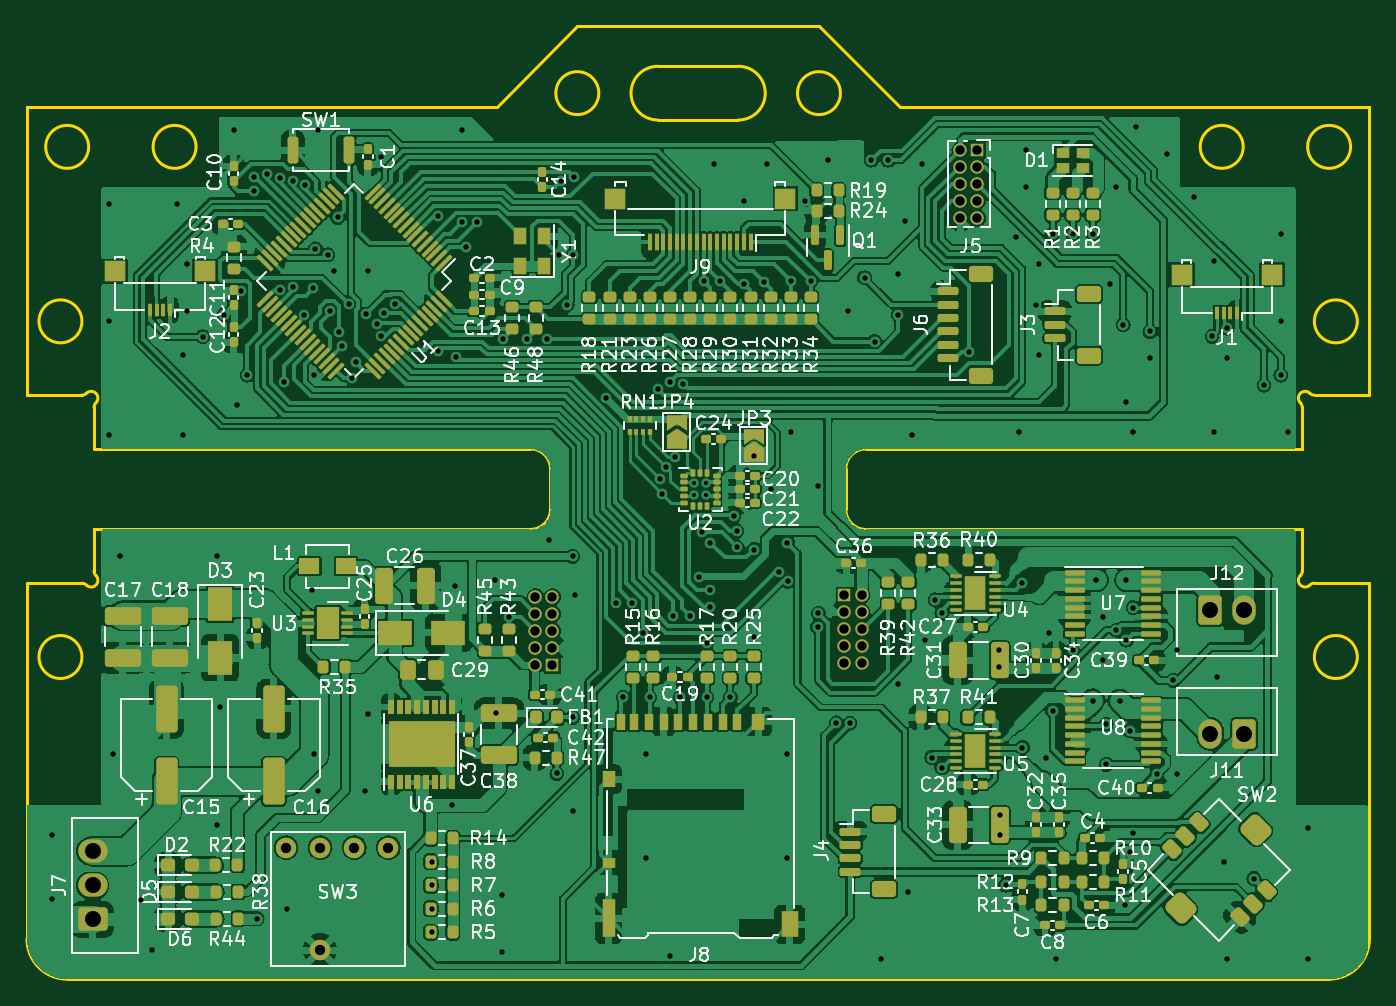
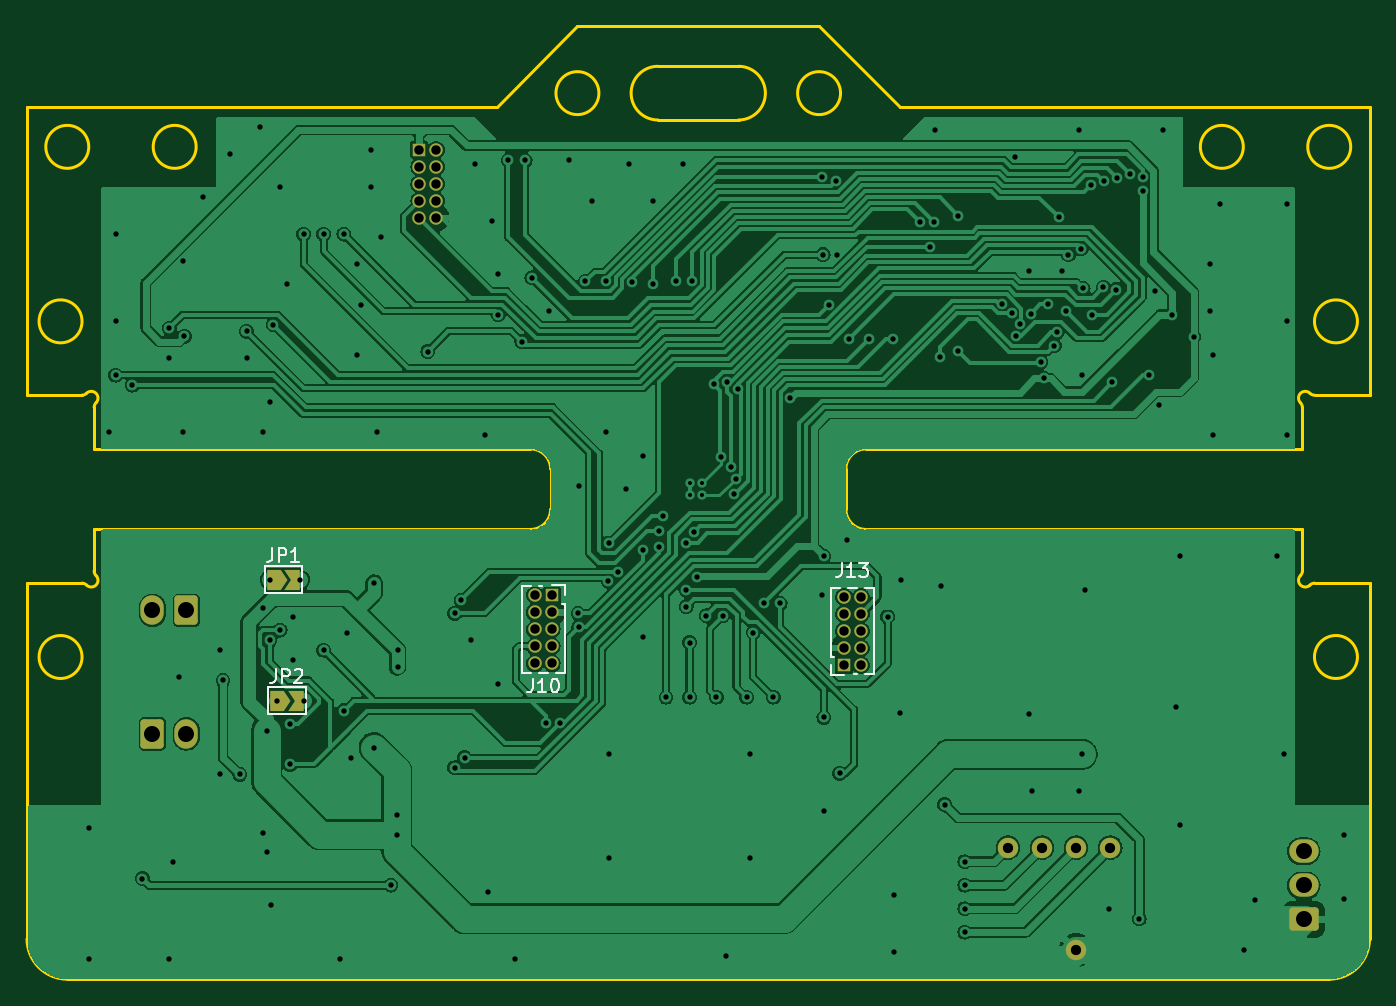
Circuit board: 10 layer files. Board 100.0 x 71.0 mm.
- bottom_copper: robotrace_v1_main-B_Cu.gbr (229606 bytes)
- bottom_mask: robotrace_v1_main-B_Mask.gbr (3262 bytes)
- paste: robotrace_v1_main-B_Paste.gbr (464 bytes)
- bottom_silk: robotrace_v1_main-B_Silkscreen.gbr (5009 bytes)
- outline: robotrace_v1_main-Edge_Cuts.gbr (4169 bytes)
- top_copper: robotrace_v1_main-F_Cu.gbr (645155 bytes)
- top_mask: robotrace_v1_main-F_Mask.gbr (20916 bytes)
- paste: robotrace_v1_main-F_Paste.gbr (19261 bytes)
- top_silk: robotrace_v1_main-F_Silkscreen.gbr (130945 bytes)
- drill: robotrace_v1_main-PTH.drl (4014 bytes)

=== bottom_copper: robotrace_v1_main-B_Cu.gbr (229606 bytes, source omitted) ===
=== bottom_mask: robotrace_v1_main-B_Mask.gbr (3262 bytes, source withheld) ===
=== paste: robotrace_v1_main-B_Paste.gbr ===
%TF.GenerationSoftware,KiCad,Pcbnew,(6.0.4)*%
%TF.CreationDate,2022-08-24T21:10:21+09:00*%
%TF.ProjectId,robotrace_v1_main,726f626f-7472-4616-9365-5f76315f6d61,rev?*%
%TF.SameCoordinates,Original*%
%TF.FileFunction,Paste,Bot*%
%TF.FilePolarity,Positive*%
%FSLAX46Y46*%
G04 Gerber Fmt 4.6, Leading zero omitted, Abs format (unit mm)*
G04 Created by KiCad (PCBNEW (6.0.4)) date 2022-08-24 21:10:21*
%MOMM*%
%LPD*%
G01*
G04 APERTURE LIST*
G04 APERTURE END LIST*
M02*

=== bottom_silk: robotrace_v1_main-B_Silkscreen.gbr ===
%TF.GenerationSoftware,KiCad,Pcbnew,(6.0.4)*%
%TF.CreationDate,2022-08-24T21:10:21+09:00*%
%TF.ProjectId,robotrace_v1_main,726f626f-7472-4616-9365-5f76315f6d61,rev?*%
%TF.SameCoordinates,Original*%
%TF.FileFunction,Legend,Bot*%
%TF.FilePolarity,Positive*%
%FSLAX46Y46*%
G04 Gerber Fmt 4.6, Leading zero omitted, Abs format (unit mm)*
G04 Created by KiCad (PCBNEW (6.0.4)) date 2022-08-24 21:10:21*
%MOMM*%
%LPD*%
G01*
G04 APERTURE LIST*
%ADD10C,0.150000*%
%ADD11C,0.120000*%
G04 APERTURE END LIST*
D10*
%TO.C,JP1*%
X178833333Y-114902380D02*
X178833333Y-115616666D01*
X178880952Y-115759523D01*
X178976190Y-115854761D01*
X179119047Y-115902380D01*
X179214285Y-115902380D01*
X178357142Y-115902380D02*
X178357142Y-114902380D01*
X177976190Y-114902380D01*
X177880952Y-114950000D01*
X177833333Y-114997619D01*
X177785714Y-115092857D01*
X177785714Y-115235714D01*
X177833333Y-115330952D01*
X177880952Y-115378571D01*
X177976190Y-115426190D01*
X178357142Y-115426190D01*
X176833333Y-115902380D02*
X177404761Y-115902380D01*
X177119047Y-115902380D02*
X177119047Y-114902380D01*
X177214285Y-115045238D01*
X177309523Y-115140476D01*
X177404761Y-115188095D01*
%TO.C,J10*%
X159444523Y-124627380D02*
X159444523Y-125341666D01*
X159492142Y-125484523D01*
X159587380Y-125579761D01*
X159730238Y-125627380D01*
X159825476Y-125627380D01*
X158444523Y-125627380D02*
X159015952Y-125627380D01*
X158730238Y-125627380D02*
X158730238Y-124627380D01*
X158825476Y-124770238D01*
X158920714Y-124865476D01*
X159015952Y-124913095D01*
X157825476Y-124627380D02*
X157730238Y-124627380D01*
X157635000Y-124675000D01*
X157587380Y-124722619D01*
X157539761Y-124817857D01*
X157492142Y-125008333D01*
X157492142Y-125246428D01*
X157539761Y-125436904D01*
X157587380Y-125532142D01*
X157635000Y-125579761D01*
X157730238Y-125627380D01*
X157825476Y-125627380D01*
X157920714Y-125579761D01*
X157968333Y-125532142D01*
X158015952Y-125436904D01*
X158063571Y-125246428D01*
X158063571Y-125008333D01*
X158015952Y-124817857D01*
X157968333Y-124722619D01*
X157920714Y-124675000D01*
X157825476Y-124627380D01*
%TO.C,J13*%
X136424523Y-116027380D02*
X136424523Y-116741666D01*
X136472142Y-116884523D01*
X136567380Y-116979761D01*
X136710238Y-117027380D01*
X136805476Y-117027380D01*
X135424523Y-117027380D02*
X135995952Y-117027380D01*
X135710238Y-117027380D02*
X135710238Y-116027380D01*
X135805476Y-116170238D01*
X135900714Y-116265476D01*
X135995952Y-116313095D01*
X135091190Y-116027380D02*
X134472142Y-116027380D01*
X134805476Y-116408333D01*
X134662619Y-116408333D01*
X134567380Y-116455952D01*
X134519761Y-116503571D01*
X134472142Y-116598809D01*
X134472142Y-116836904D01*
X134519761Y-116932142D01*
X134567380Y-116979761D01*
X134662619Y-117027380D01*
X134948333Y-117027380D01*
X135043571Y-116979761D01*
X135091190Y-116932142D01*
%TO.C,JP2*%
X178583333Y-123902380D02*
X178583333Y-124616666D01*
X178630952Y-124759523D01*
X178726190Y-124854761D01*
X178869047Y-124902380D01*
X178964285Y-124902380D01*
X178107142Y-124902380D02*
X178107142Y-123902380D01*
X177726190Y-123902380D01*
X177630952Y-123950000D01*
X177583333Y-123997619D01*
X177535714Y-124092857D01*
X177535714Y-124235714D01*
X177583333Y-124330952D01*
X177630952Y-124378571D01*
X177726190Y-124426190D01*
X178107142Y-124426190D01*
X177154761Y-123997619D02*
X177107142Y-123950000D01*
X177011904Y-123902380D01*
X176773809Y-123902380D01*
X176678571Y-123950000D01*
X176630952Y-123997619D01*
X176583333Y-124092857D01*
X176583333Y-124188095D01*
X176630952Y-124330952D01*
X177202380Y-124902380D01*
X176583333Y-124902380D01*
D11*
%TO.C,JP1*%
X176600000Y-118250000D02*
X179400000Y-118250000D01*
X176600000Y-116250000D02*
X176600000Y-118250000D01*
X179400000Y-118250000D02*
X179400000Y-116250000D01*
X179400000Y-116250000D02*
X176600000Y-116250000D01*
%TO.C,J10*%
X157240000Y-119035000D02*
X157050000Y-119035000D01*
X157050000Y-117640000D02*
X157050000Y-118400000D01*
X158000000Y-117640000D02*
X157050000Y-117640000D01*
X160220000Y-124175000D02*
X159577530Y-124175000D01*
X160220000Y-117705000D02*
X160220000Y-124175000D01*
X158962470Y-124175000D02*
X158307530Y-124175000D01*
X157050000Y-119035000D02*
X157050000Y-124175000D01*
X158962470Y-117705000D02*
X158760000Y-117705000D01*
X157692470Y-124175000D02*
X157050000Y-124175000D01*
X160220000Y-117705000D02*
X159577530Y-117705000D01*
%TO.C,J13*%
X135287530Y-124295000D02*
X135490000Y-124295000D01*
X137200000Y-122965000D02*
X137200000Y-117825000D01*
X137010000Y-122965000D02*
X137200000Y-122965000D01*
X134030000Y-124295000D02*
X134672470Y-124295000D01*
X134030000Y-124295000D02*
X134030000Y-117825000D01*
X134030000Y-117825000D02*
X134672470Y-117825000D01*
X136250000Y-124360000D02*
X137200000Y-124360000D01*
X137200000Y-124360000D02*
X137200000Y-123600000D01*
X136557530Y-117825000D02*
X137200000Y-117825000D01*
X135287530Y-117825000D02*
X135942470Y-117825000D01*
%TO.C,JP2*%
X179150000Y-125250000D02*
X176350000Y-125250000D01*
X179150000Y-127250000D02*
X179150000Y-125250000D01*
X176350000Y-125250000D02*
X176350000Y-127250000D01*
X176350000Y-127250000D02*
X179150000Y-127250000D01*
%TD*%
M02*

=== outline: robotrace_v1_main-Edge_Cuts.gbr ===
%TF.GenerationSoftware,KiCad,Pcbnew,(6.0.4)*%
%TF.CreationDate,2022-08-24T21:10:21+09:00*%
%TF.ProjectId,robotrace_v1_main,726f626f-7472-4616-9365-5f76315f6d61,rev?*%
%TF.SameCoordinates,Original*%
%TF.FileFunction,Profile,NP*%
%FSLAX46Y46*%
G04 Gerber Fmt 4.6, Leading zero omitted, Abs format (unit mm)*
G04 Created by KiCad (PCBNEW (6.0.4)) date 2022-08-24 21:10:21*
%MOMM*%
%LPD*%
G01*
G04 APERTURE LIST*
%TA.AperFunction,Profile*%
%ADD10C,0.200000*%
%TD*%
G04 APERTURE END LIST*
D10*
X196200000Y-98000000D02*
G75*
G03*
X196200000Y-98000000I-1600000J0D01*
G01*
X102100000Y-113500000D02*
X102100000Y-116585822D01*
X97100000Y-82000000D02*
X97100000Y-103500000D01*
X159600000Y-107500000D02*
X192100000Y-107500000D01*
X100100000Y-147000000D02*
X194100000Y-147000000D01*
X102243934Y-104063155D02*
G75*
G03*
X101536845Y-103356066I-356034J351055D01*
G01*
X159600000Y-107500000D02*
G75*
G03*
X158100000Y-109000000I0J-1500000D01*
G01*
X192663155Y-103356066D02*
G75*
G03*
X191956066Y-104063155I-351055J-356034D01*
G01*
X157700000Y-81000000D02*
G75*
G03*
X157700000Y-81000000I-1600000J0D01*
G01*
X144100000Y-79000000D02*
G75*
G03*
X144100000Y-83000000I0J-2000000D01*
G01*
X101185822Y-103500016D02*
G75*
G03*
X101536845Y-103356066I-22J500016D01*
G01*
X192663166Y-103356055D02*
G75*
G03*
X193014178Y-103500000I351034J356055D01*
G01*
X101536834Y-117643945D02*
G75*
G03*
X101185822Y-117500000I-351034J-356055D01*
G01*
X194100000Y-147000000D02*
G75*
G03*
X197100000Y-144000000I0J3000000D01*
G01*
X134600000Y-113500000D02*
X102100000Y-113500000D01*
X102100000Y-107500000D02*
X134600000Y-107500000D01*
X97100000Y-117500000D02*
X97100000Y-144000000D01*
X97100000Y-144000000D02*
G75*
G03*
X100100000Y-147000000I3000000J0D01*
G01*
X101185822Y-117500000D02*
X97100000Y-117500000D01*
X195700000Y-85000000D02*
G75*
G03*
X195700000Y-85000000I-1600000J0D01*
G01*
X109700000Y-85000000D02*
G75*
G03*
X109700000Y-85000000I-1600000J0D01*
G01*
X197100000Y-144000000D02*
X197100000Y-117500000D01*
X191956055Y-116936834D02*
G75*
G03*
X192100000Y-116585822I-356055J351034D01*
G01*
X136100000Y-109000000D02*
X136100000Y-112000000D01*
X197100000Y-117500000D02*
X193014178Y-117500000D01*
X101700000Y-85000000D02*
G75*
G03*
X101700000Y-85000000I-1600000J0D01*
G01*
X134600000Y-113500000D02*
G75*
G03*
X136100000Y-112000000I0J1500000D01*
G01*
X158100000Y-112000000D02*
G75*
G03*
X159600000Y-113500000I1500000J0D01*
G01*
X191956066Y-116936845D02*
G75*
G03*
X192663155Y-117643934I356034J-351055D01*
G01*
X192100000Y-107500000D02*
X192100000Y-104414178D01*
X136100000Y-109000000D02*
G75*
G03*
X134600000Y-107500000I-1500000J0D01*
G01*
X150100000Y-83000000D02*
X144100000Y-83000000D01*
X132100000Y-82000000D02*
X97100000Y-82000000D01*
X97100000Y-103500000D02*
X101185822Y-103500000D01*
X158100000Y-112000000D02*
X158100000Y-109000000D01*
X193014178Y-103500000D02*
X197100000Y-103500000D01*
X101200000Y-123000000D02*
G75*
G03*
X101200000Y-123000000I-1600000J0D01*
G01*
X101536845Y-117643934D02*
G75*
G03*
X102243934Y-116936845I351055J356034D01*
G01*
X192100000Y-116585822D02*
X192100000Y-113500000D01*
X156100000Y-76000000D02*
X138100000Y-76000000D01*
X187700000Y-85000000D02*
G75*
G03*
X187700000Y-85000000I-1600000J0D01*
G01*
X197100000Y-103500000D02*
X197100000Y-82000000D01*
X150100000Y-83000000D02*
G75*
G03*
X150100000Y-79000000I0J2000000D01*
G01*
X144100000Y-79000000D02*
X150100000Y-79000000D01*
X193014178Y-117499984D02*
G75*
G03*
X192663155Y-117643934I22J-500016D01*
G01*
X192100000Y-113500000D02*
X159600000Y-113500000D01*
X197100000Y-82000000D02*
X162100000Y-82000000D01*
X102100000Y-104414178D02*
X102100000Y-107500000D01*
X138100000Y-76000000D02*
X132100000Y-82000000D01*
X102243945Y-104063166D02*
G75*
G03*
X102100000Y-104414178I356055J-351034D01*
G01*
X162100000Y-82000000D02*
X156100000Y-76000000D01*
X192100016Y-104414178D02*
G75*
G03*
X191956066Y-104063155I-500016J-22D01*
G01*
X101200000Y-98000000D02*
G75*
G03*
X101200000Y-98000000I-1600000J0D01*
G01*
X139700000Y-81000000D02*
G75*
G03*
X139700000Y-81000000I-1600000J0D01*
G01*
X196200000Y-123000000D02*
G75*
G03*
X196200000Y-123000000I-1600000J0D01*
G01*
X102099984Y-116585822D02*
G75*
G03*
X102243934Y-116936845I500016J22D01*
G01*
M02*

=== top_copper: robotrace_v1_main-F_Cu.gbr (645155 bytes, source omitted) ===
=== top_mask: robotrace_v1_main-F_Mask.gbr (20916 bytes, source omitted) ===
=== paste: robotrace_v1_main-F_Paste.gbr (19261 bytes, source omitted) ===
=== top_silk: robotrace_v1_main-F_Silkscreen.gbr (130945 bytes, source omitted) ===
=== drill: robotrace_v1_main-PTH.drl ===
M48
INCH,TZ
T1C0.0118
T2C0.0157
T3C0.0276
T4C0.0300
T5C0.0469
%
G90
G05
T1
X57795Y-43327
X57795Y-43681
X58149Y-43327
X58149Y-43681
T2
X38976Y-53642
X38976Y-55512
X40650Y-35138
X40650Y-38583
X40650Y-41929
X40748Y-51280
X40945Y-45472
X41585Y-55561
X41902Y-57016
X42618Y-35138
X42815Y-39567
X42815Y-41929
X42913Y-36909
X42913Y-38287
X43386Y-39032
X43799Y-45472
X43799Y-53346
X43898Y-49902
X44016Y-38387
X44291Y-32972
X44390Y-41043
X44508Y-37695
X44685Y-40157
X44882Y-34350
X44882Y-34774
X44980Y-56102
X45258Y-34268
X45638Y-34370
X45663Y-37652
X45768Y-40354
X45866Y-55807
X46018Y-34472
X46031Y-37586
X46358Y-38386
X46398Y-34573
X46575Y-46457
X46629Y-37618
X46654Y-40157
X46654Y-51280
X46689Y-36456
X46752Y-32972
X46752Y-52362
X47058Y-36633
X47115Y-38287
X47244Y-37106
X47343Y-35532
X47393Y-38905
X47470Y-39291
X47660Y-38086
X47776Y-40256
X47874Y-39774
X48130Y-52362
X48161Y-38365
X48228Y-37106
X48228Y-50098
X48487Y-38672
X48607Y-39026
X48622Y-33760
X48712Y-38339
X49016Y-38064
X50098Y-54429
X50098Y-55118
X50098Y-55807
X50098Y-56496
X50283Y-39449
X50284Y-35481
X50689Y-52756
X50787Y-46334
X50827Y-39626
X50984Y-32972
X50997Y-35672
X51106Y-36400
X51417Y-35672
X51969Y-46161
X51993Y-50074
X52165Y-55413
X52165Y-57087
X52205Y-39095
X52362Y-47244
X52894Y-39095
X53484Y-39095
X53543Y-44980
X53770Y-51841
X53839Y-36627
X53878Y-34474
X54075Y-38091
X54232Y-45472
X54232Y-50197
X54232Y-52953
X54252Y-36627
X54275Y-34346
X54291Y-46614
X55213Y-40836
X55512Y-46850
X55709Y-49606
X55977Y-46837
X56299Y-47707
X56398Y-51280
X56398Y-54331
X56496Y-49606
X56740Y-40564
X56809Y-43203
X56858Y-43636
X56963Y-42840
X57078Y-40364
X57087Y-57185
X57188Y-47215
X57241Y-42562
X57382Y-49606
X57465Y-40434
X57677Y-47215
X57946Y-46090
X58035Y-44754
X58083Y-37413
X58169Y-48002
X58169Y-49606
X58268Y-46457
X58268Y-46949
X58268Y-45071
X58366Y-33957
X58563Y-37402
X58858Y-49606
X58957Y-44291
X59050Y-44729
X59055Y-45209
X59252Y-35039
X59252Y-37487
X59547Y-42520
X59547Y-45276
X59547Y-47835
X59843Y-37439
X59941Y-33957
X60039Y-43504
X60270Y-45930
X60531Y-45079
X60531Y-51280
X60531Y-54331
X60550Y-46206
X60630Y-37402
X60630Y-41831
X61043Y-35039
X61220Y-37402
X61417Y-47539
X61418Y-43406
X61437Y-47146
X61713Y-33858
X61966Y-50356
X62303Y-38287
X62366Y-50367
X62795Y-37303
X62992Y-33858
X63091Y-39174
X63287Y-57283
X63484Y-33858
X63780Y-37205
X63780Y-38386
X63780Y-49213
X63976Y-35630
X64075Y-55312
X64173Y-41929
X64469Y-33957
X64567Y-47933
X64764Y-51378
X64862Y-46752
X65059Y-47146
X65059Y-51673
X65846Y-39469
X66732Y-48228
X66732Y-48720
X66757Y-53051
X66757Y-53642
X66929Y-55118
X67224Y-36122
X67323Y-41831
X67421Y-46260
X67421Y-51083
X67520Y-33563
X67520Y-34646
X67815Y-38091
X67913Y-36909
X67913Y-39567
X68110Y-51378
X68209Y-47736
X68307Y-36024
X68307Y-50000
X68406Y-57283
X68898Y-36024
X68898Y-48228
X69488Y-36024
X69488Y-49705
X69587Y-46161
X69783Y-47244
X69783Y-48524
X69882Y-50394
X69882Y-51575
X69980Y-37500
X70177Y-34646
X70177Y-47638
X70276Y-49705
X70374Y-38681
X70440Y-55709
X70472Y-40945
X70472Y-46161
X70472Y-47933
X70571Y-50591
X70571Y-54134
X70669Y-41831
X70669Y-46978
X70669Y-53583
X70768Y-32874
X71161Y-38878
X71161Y-39665
X71358Y-51870
X71654Y-33661
X71850Y-49114
X71949Y-48228
X71949Y-51870
X72441Y-34941
X72982Y-39026
X73031Y-36811
X73031Y-41831
X73130Y-49016
X73327Y-54429
X73425Y-38780
X73425Y-39665
X73425Y-57283
X74213Y-54921
X74508Y-40453
X75000Y-36024
X75000Y-38583
X75000Y-40157
X75197Y-41831
X75787Y-53445
X75787Y-57283
T3
X53142Y-46661
X53142Y-47161
X53142Y-47661
X53142Y-48161
X53142Y-48661
X53642Y-46661
X53642Y-47161
X53642Y-47661
X53642Y-48161
X53642Y-48661
X62205Y-46614
X62205Y-47114
X62205Y-47614
X62205Y-48114
X62205Y-48614
X62705Y-46614
X62705Y-47114
X62705Y-47614
X62705Y-48114
X62705Y-48614
X65600Y-33553
X65600Y-34053
X65600Y-34553
X65600Y-35053
X65600Y-35553
X66100Y-33553
X66100Y-34053
X66100Y-34553
X66100Y-35053
X66100Y-35553
T4
X45831Y-54016
X46831Y-54016
X46831Y-57016
X47831Y-54016
X48831Y-54016
T5
X40157Y-54118
X40157Y-55118
X40157Y-56118
X72925Y-47055
X72925Y-50681
X73925Y-47055
X73925Y-50681
T0
M30

